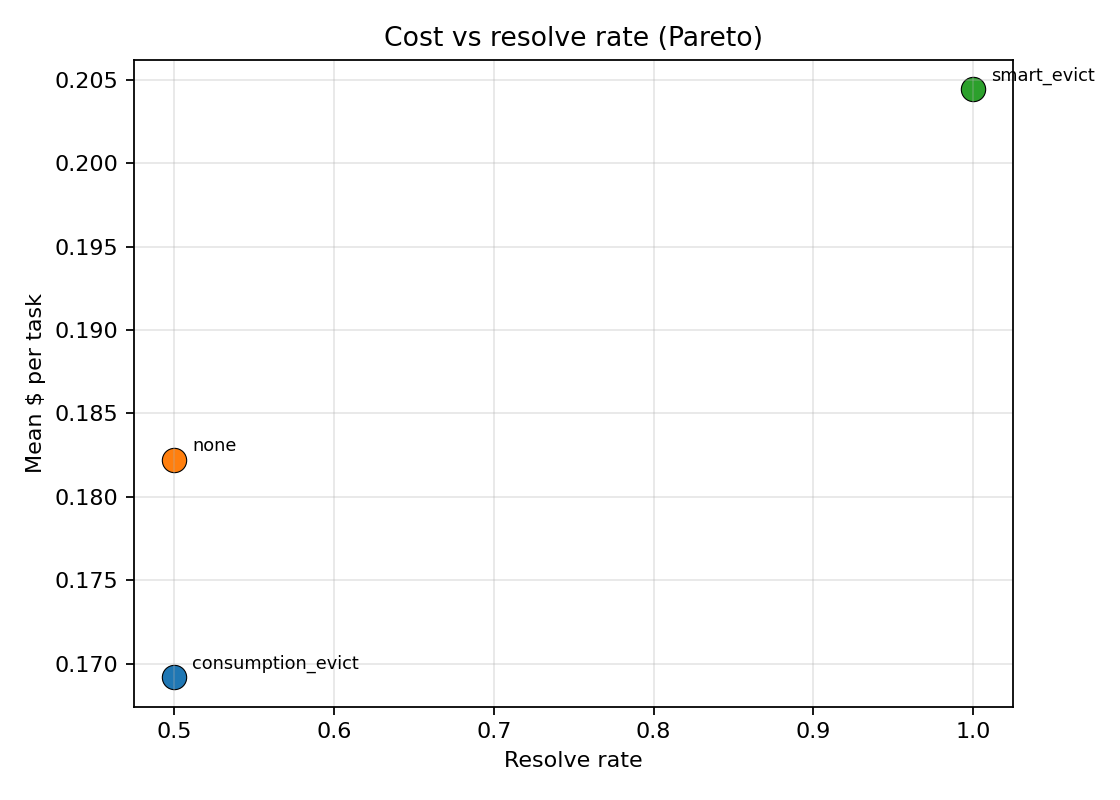

The file beside this chart, header and first rows:
policy, n, n_resolved, resolve_rate, mean_cost_per_task
consumption_evict, 4, 2, 0.5, 0.1692
none, 2, 1, 0.5, 0.1822
smart_evict, 2, 2, 1.0, 0.2044
